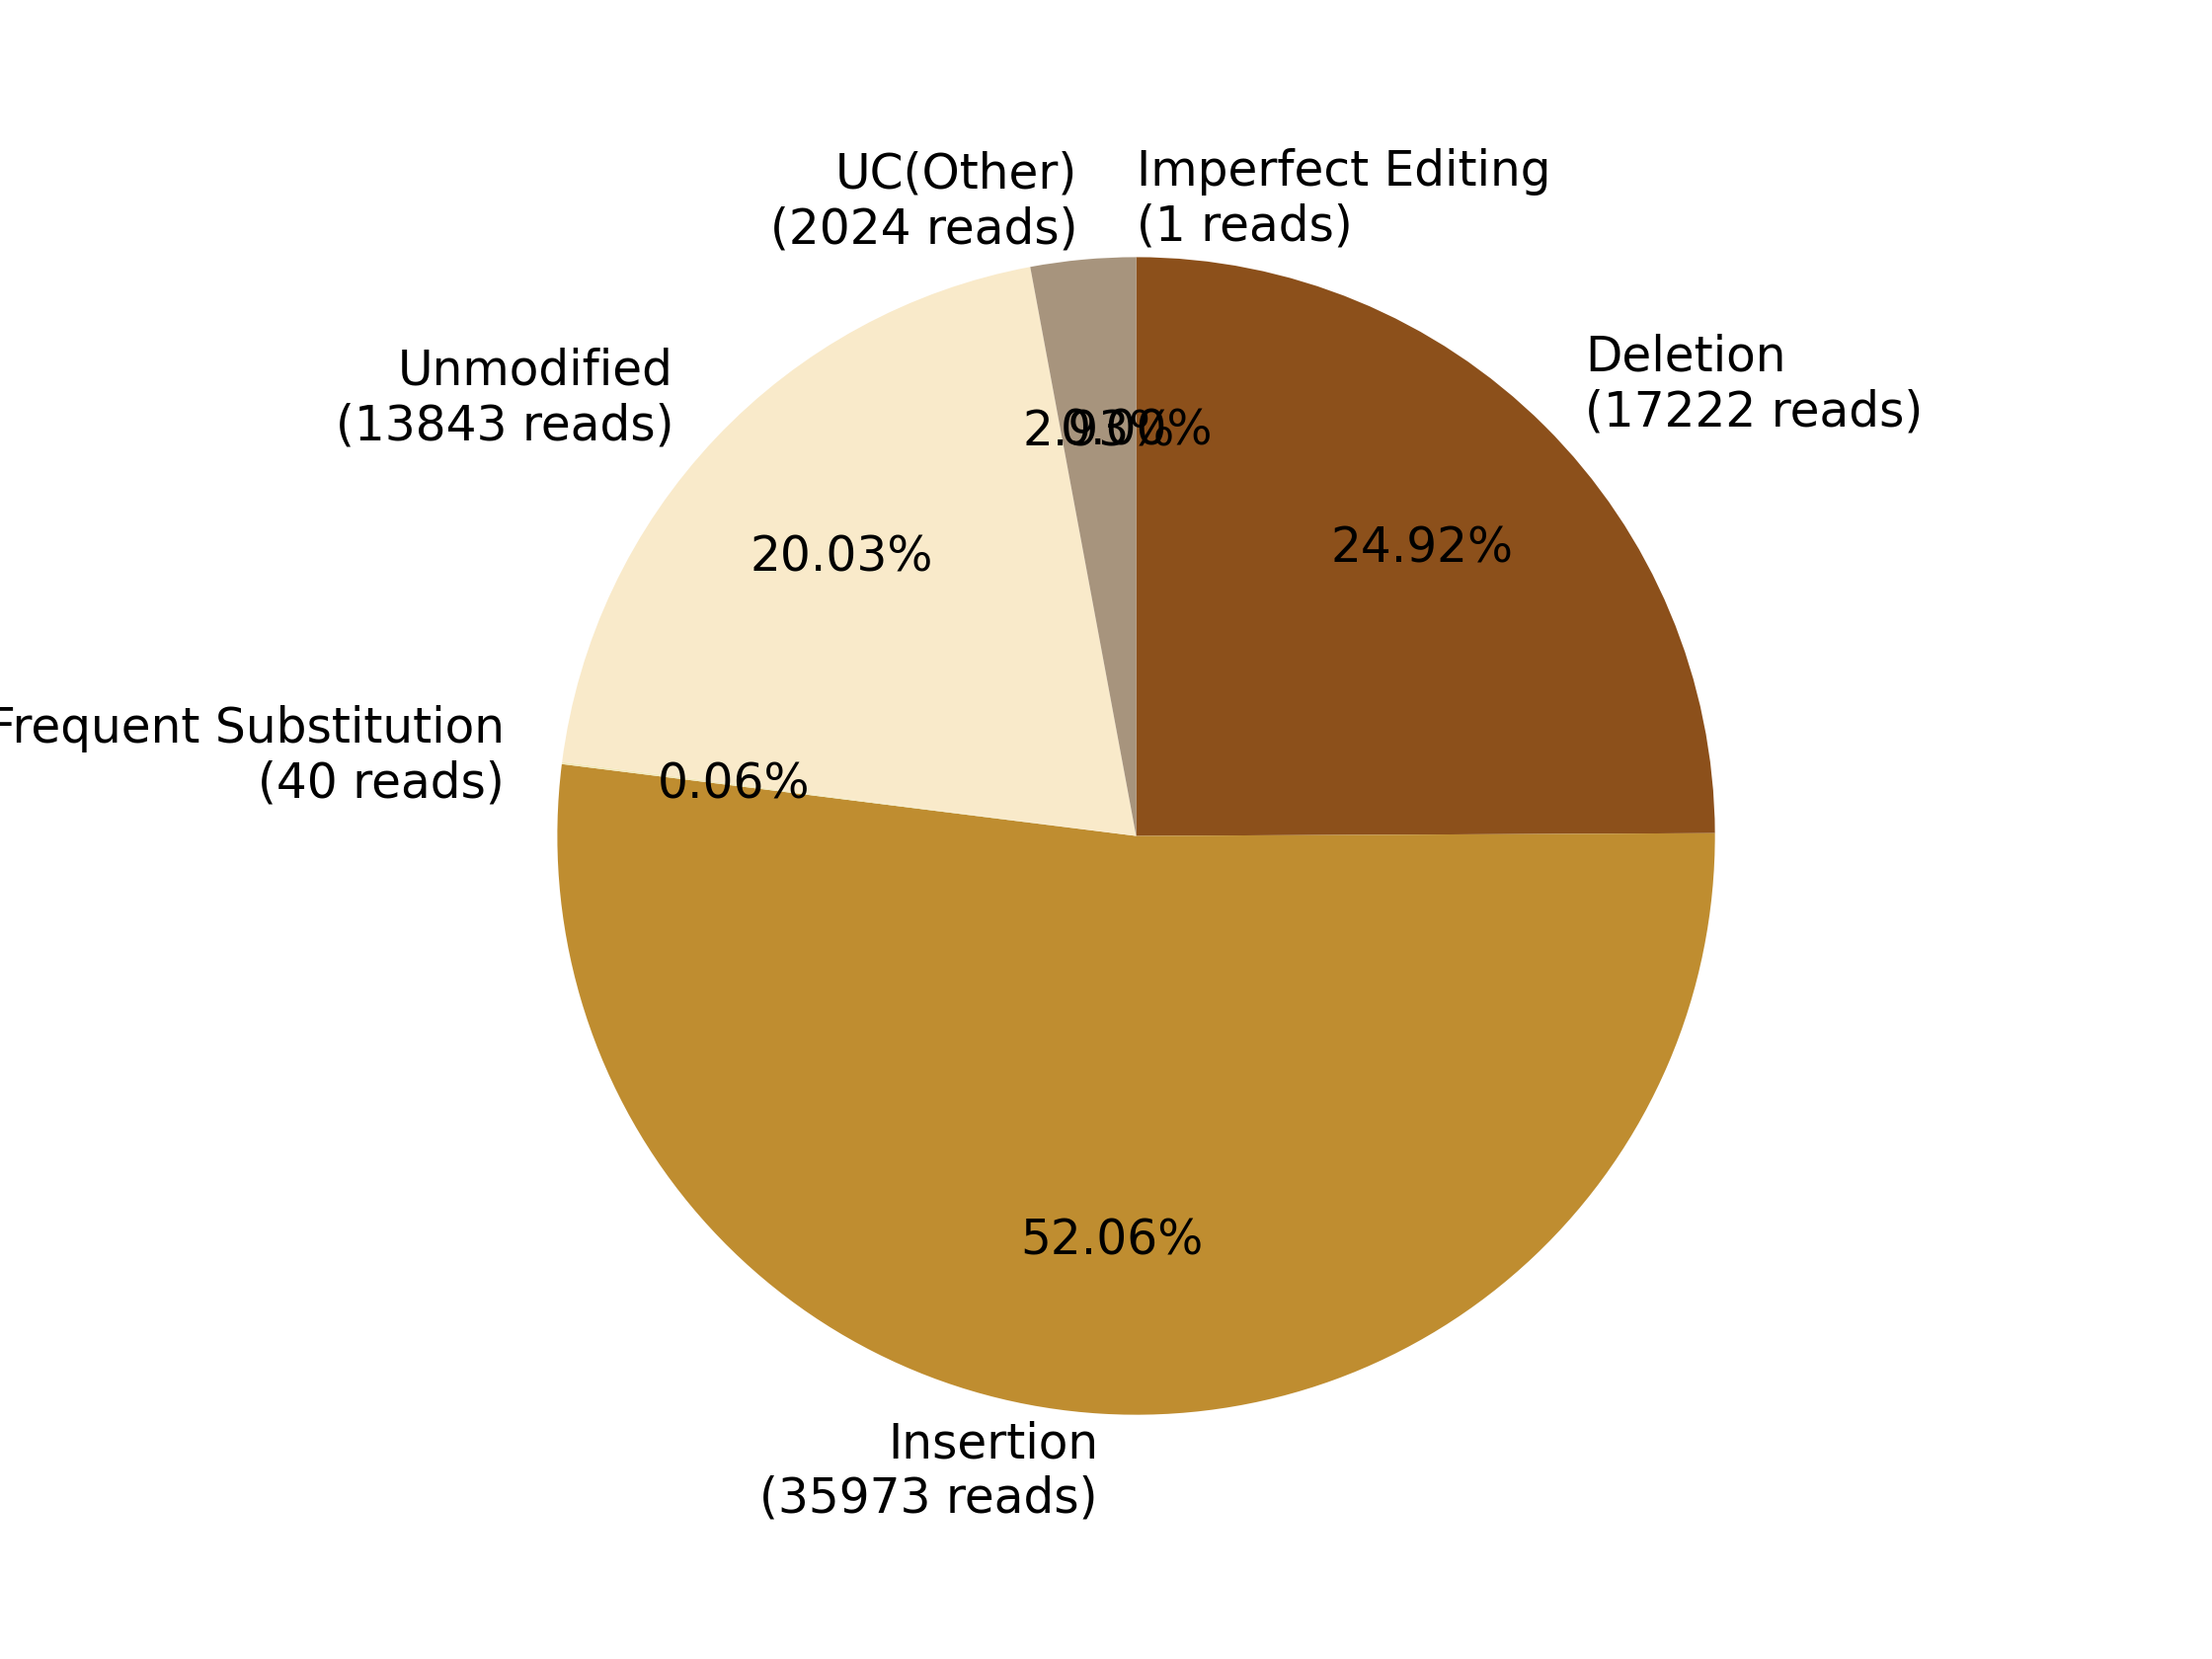

The file beside this chart, header and first rows:
0, 1, 2, 3, 4, 5, 6, 7
, Imperfect Editing?(1 reads), Deletion?(17222 reads), Insertion?(35973 reads), Frequent Substitution?(40 reads), Unmodified?(13843 reads), , UC(Other)?(2024 reads)
0, 1, 17222, 35973, 40, 13843, 0, 2024
0.0, 0.001447, 24.92, 52.06, 0.05788, 20.03, 0.0, 2.929
